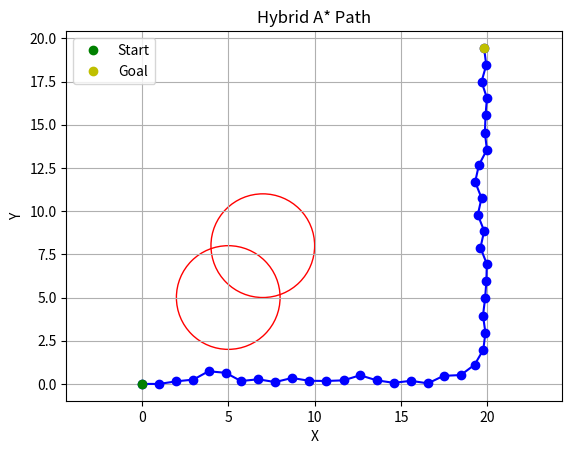

The script that saved this image:
import math
import heapq
import matplotlib.pyplot as plt
import numpy as np

class Node:
    def __init__(self, x, y, theta, cost, parent):
        self.x = x
        self.y = y
        self.theta = theta
        self.cost = cost
        self.parent = parent

    def __lt__(self, other):
        return self.cost < other.cost

def cost_function(node, goal, w1, w2, w3):
    # 현재 위치와 목표 위치 사이의 거리 제곱에 대한 가중치
    position_error = math.sqrt((node.x - goal.x)**2 + (node.y - goal.y)**2)
    # 현재 방향과 목표 방향 사이의 각도 제곱에 대한 가중치
    angle_error = abs(node.theta - goal.theta) ** 2
    # 제어 입력 변화량에 대한 가중치 (기존 코드는 0으로 가정)
    control_input_variation = 0  # 현재 상태에서의 제어 입력 변화는 0으로 가정

    # 코스트 계산
    cost = w1 * position_error**2 + w2 * angle_error**2 + w3 * control_input_variation**2
    return cost

def is_collision(x, y, obstacles):
    # 범위를 벗어나지 않는지 확인
    if x < 0 or x > 20 or y < 0 or y > 20:
        return True

    for (ox, oy, r) in obstacles:
        if math.sqrt((x - ox)**2 + (y - oy)**2) <= r:
            return True
    return False

def next_state(current, v, delta, dt, L):
    x = current.x + v * math.cos(current.theta) * dt
    y = current.y + v * math.sin(current.theta) * dt
    theta = current.theta + (v / L) * math.tan(delta) * dt
    return Node(x, y, theta, current.cost + dt, current)

def hybrid_a_star(start, goal, v, delta_options, dt, L, max_steps, obstacles, w1, w2, w3, k, cntMax):
    open_list = []
    closed_list = set()
    heapq.heappush(open_list, (0, start))
    step = 0
    cnt = 0 # 방향 변경 횟수

    while open_list and step < max_steps:
        step += 1
        _, current = heapq.heappop(open_list)

        if math.sqrt((current.x - goal.x)**2 + (current.y - goal.y)**2) < 1.0:
            path = []
            while current:
                path.append(current)
                current = current.parent
            return path[::-1]

        closed_list.add((round(current.x, 1), round(current.y, 1), round(current.theta, 1)))

        collision_and_highdeltacost = True
        base_cost = cost_function(current, goal, w1, w2, w3)

        if cnt < cntMax:
            for delta in delta_options:
                next_node = next_state(current, v, delta, dt, L)
                if (round(next_node.x, 1), round(next_node.y, 1), round(next_node.theta, 1)) not in closed_list:
                    if not is_collision(next_node.x, next_node.y, obstacles):
                        collision_and_highdeltacost = False
                        cost = cost_function(next_node, goal, w1, w2, w3)
                        if cost <= k * base_cost:
                            heapq.heappush(open_list, (cost, next_node))

        # 자식 노드들이 모두 장애물에 부딪히거나 cost가 k배 이상 증가하는 경우 방향 전환
        if collision_and_highdeltacost:
            #v = -v
            #cnt += 1
            pass
        print(len(closed_list))
    return None

def plot_path(path, obstacles):
    for (ox, oy, r) in obstacles:
        circle = plt.Circle((ox, oy), r, color='r', fill=False)
        plt.gca().add_patch(circle)

    x_values = [node.x for node in path]
    y_values = [node.y for node in path]
    plt.plot(x_values, y_values, '-bo')

    plt.plot(x_values[0], y_values[0], 'go', label='Start')
    plt.plot(x_values[-1], y_values[-1], 'yo', label='Goal')

    plt.xlim([0, 20])  # x 축 제한
    plt.ylim([0, 20])  # y 축 제한

    plt.xlabel('X')
    plt.ylabel('Y')
    plt.title('Hybrid A* Path')
    plt.legend()
    plt.axis('equal')
    plt.grid(True)
    plt.show()

# 초기 상태 및 목표 상태 설정
start = Node(0, 0, 0, 0, None)
goal = Node(20, 20, 0, 0, None)
v = 1.0  # 속도
delta_options = np.linspace(np.deg2rad(-50), np.deg2rad(50), 10)  # 조향 각도 옵션
dt = 1  # 시간 간격
L = 2.0  # 휠베이스
max_steps = 10000  # 최대 탐색 단계
obstacles = [(5, 5, 3), (7, 8, 3)]  # 장애물 리스트 (x, y, 반지름)

# Cost 함수에 사용할 가중치 (조정 가능)
w1 = 10  # 현재 위치와 목표 위치의 거리 제곱에 대한 가중치
w2 = 0.00000000000000000000001  # 현재 방향과 목표 방향의 각도 제곱에 대한 가중치
w3 = 0.000000000000000000005  # 제어 입력 변화량과 정책 변화율에 대한 가중치
k = 1000000000  # cost 증가 허용 배수
cntMax = 10

# 하이브리드 A* 알고리즘 실행
path = hybrid_a_star(start, goal, v, delta_options, dt, L, max_steps, obstacles, w1, w2, w3, k, cntMax)

# 경로 출력
if path:
    plot_path(path, obstacles)
else:
    print("경로를 찾을 수 없습니다.")
